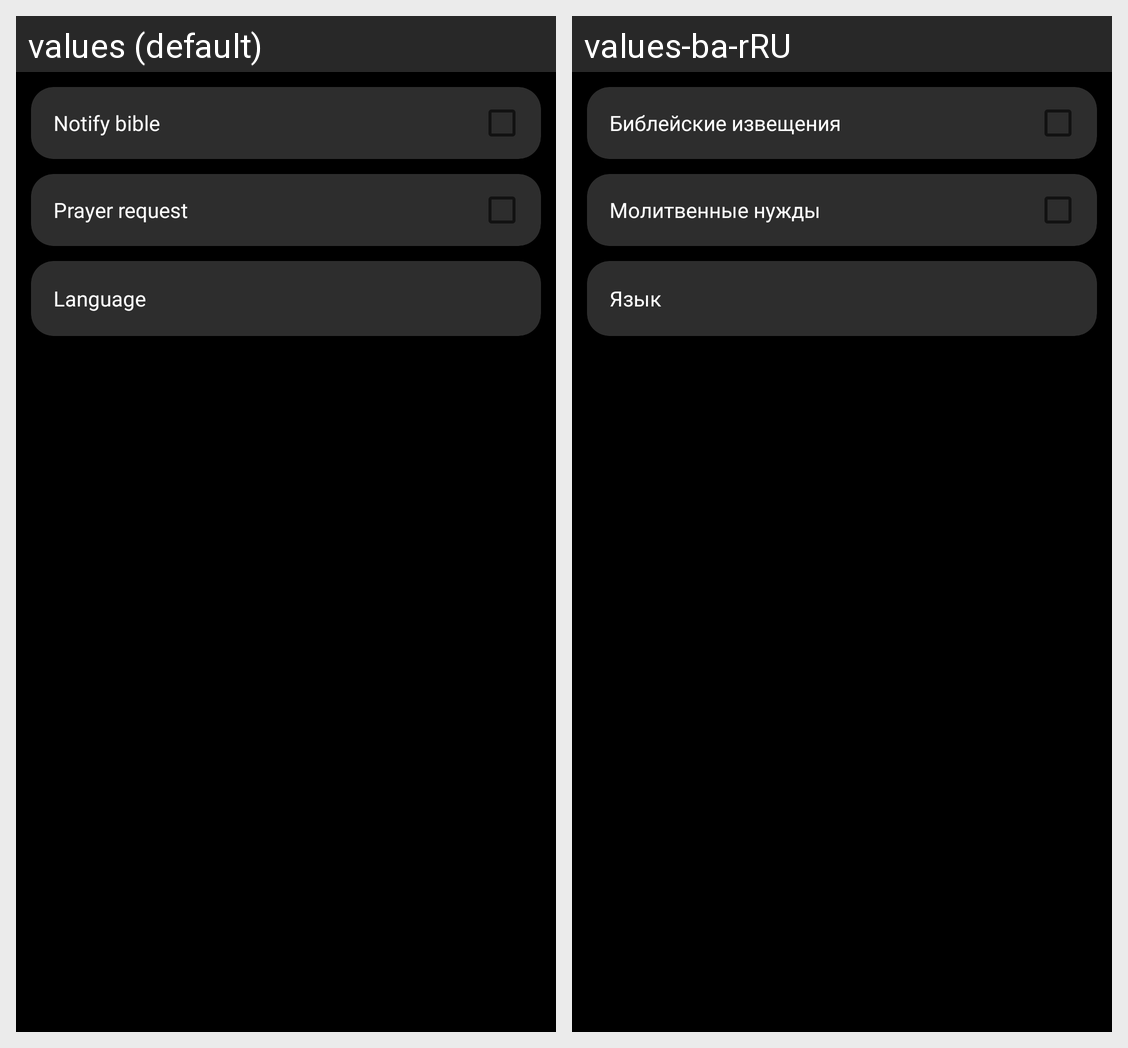

This grid shows one Android layout under two languages. Give, for every string resource on the screen, its name, the default text and each shown locale's text.
Android screen res/layout/fragment_setting.xml rendered under 2 locales, left to right: values (default), values-ba-rRU. Device: Nexus 5 (rendered at 1080×1920; each locale shown at half size, 540×960, under a caption strip naming it); theme Theme.Bible.
Strings drawn on this screen, with the default value and each locale's value (text and hints the layout hard-codes, and strings that could not be matched under every locale, appear in the picture but are not listed):

notify_bible
  values: Notify bible
  values-ba-rRU: Библейские извещения

prayer_request
  values: Prayer request
  values-ba-rRU: Молитвенные нужды

language
  values: Language
  values-ba-rRU: Язык
